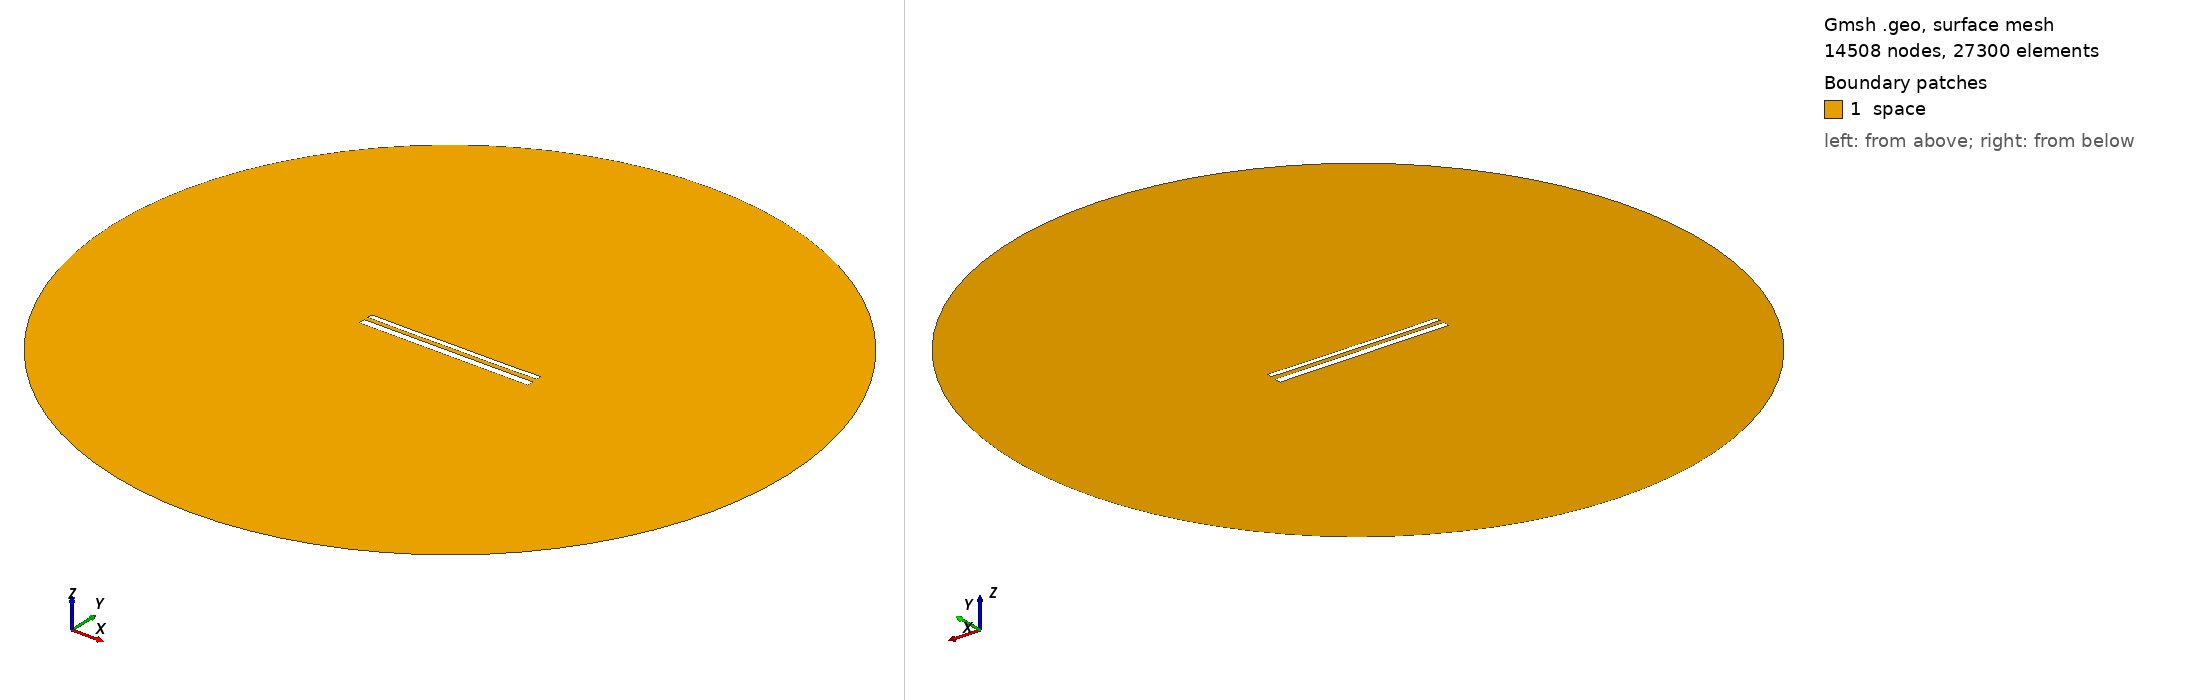

Gmsh geometry script, surface-meshed: 14508 nodes, 27300 surface elements. Boundary patches (legend numbers): 1 space. Left view from above one corner, right view from below the opposite corner. Legend entries are the model's physical surfaces. The drawing asked Gmsh for element sizes between 1% and 20% of the model's largest extent; the script's own settings can give other sizes.

=== 12412.geo (drawn) ===
//---------------------------------------
// Geometry kernel
//---------------------------------------

SetFactory("OpenCASCADE");



//---------------------------------------
// Parameters of the geometry
//---------------------------------------

// Overetch of the upper plate
overetch = 0.375;

// Distance between the plates
distance = 2.5;

// Discretization over the x axis (for the deformation)
nx = 50; 

// Length of the plate
L = 100 - overetch; 

// Number of modes
n = 4; 

// 1st mode coefficient
coeff(1) = 0.15;
beta(1) = 0.596864 * 3.1415926535 / L;

// 2nd mode coefficient
coeff(2) = -0.075;
beta(2) = 1.49418 * 3.1415926535 / L;

// 3rd mode coefficient
coeff(3) = 0.0;
beta(3) = 2.50025 * 3.1415926535 / L;

// 4th mode coefficient
coeff(4) = -0.075;
beta(4) = 3.49999 * 3.1415926535 / L;



//---------------------------------------
// Upper plate (deformed rectangle)
//---------------------------------------

// Coordiantes of the upper plate
xmin = -50;
xmax = 50 - overetch;

// Height of the upper plate
yheight = 4 - 2 * overetch;

// Indexes of the points
UpperID[] = {};
LowerID[] = {};
LeftID[] = {};
RightID[] = {};

// Point index
p = 1;

// Horizontal edges
For i In {1:nx}
    x = xmin + (i-1)*(xmax - xmin)/(nx-1);

    y_bottom = distance / 2 + overetch;
    For j In {1:n}
        C = (Cosh(beta(j)*L) + Cos(beta(j)*L)) / (Sinh(beta(j)*L) + Sin(beta(j)*L));
        y_bottom  = y_bottom + coeff(j) * (Cosh(beta(j)*(x+50)) - Cos(beta(j)*(x+50)) - C * (Sinh(beta(j)*(x+50)) - Sin(beta(j)*(x+50))));
    EndFor

    y_top = y_bottom + yheight;

    Point(p) = {x, y_top, 0, 1.0};
    UpperID[i] = p;
    p = p + 1;

    Point(p) = {x, y_bottom, 0, 1.0};
    LowerID[i] = p;
    p = p + 1;
EndFor

// Create point lists
UpperPts[] = {}; LowerPts[] = {};
For i In {1:nx}
  UpperPts[] += {UpperID[i]};
  LowerPts[] += {LowerID[i]};
EndFor

// Build splines
Spline(1) = {UpperPts[]};
Spline(2) = {LowerPts[]};
Line(3) = {LowerPts[nx-1], UpperPts[nx-1]};
Line(4) = {LowerPts[0], UpperPts[0]};

// Build the plane surface
Curve Loop(1) = {2, 3, -1, -4};
Plane Surface(1) = {1};



//---------------------------------------
// Lower plate (rectangle)
//---------------------------------------

// Vertices
Point(1001) = {-50, -1, 0, 1.0};
Point(1002) = { 50, -1, 0, 1.0};
Point(1003) = { 50,  -5, 0, 1.0};
Point(1004) = {-50,  -5, 0, 1.0};

// Edges
Line(5) = {1001, 1002};
Line(6) = {1002, 1003};
Line(7) = {1003, 1004};
Line(8) = {1004, 1001};

// Plane surface
Line Loop(2) = {5, 6, 7, 8};
Plane Surface(2) = {2}; 



//---------------------------------------
// Outer (fictious) boundary
//---------------------------------------

// Points
Point(1005) = {0, 0, 0};       // Center
Point(1006) = {200, 0, 0};     // Start point
Point(1007) = {0, 200, 0};     // 90 degrees
Point(1008) = {-200, 0, 0};    // 180 degrees
Point(1009) = {0, -200, 0};    // 270 degrees

// Circle arcs (each needs start, center, end)
Circle(9) = {1006, 1005, 1007};
Circle(10) = {1007, 1005, 1008};
Circle(11) = {1008, 1005, 1009};
Circle(12) = {1009, 1005, 1006};

// Plane surface for the entire domain
Curve Loop(3) = {9, 10, 11, 12};
Surface(3) = {3};

// Subtract the plates from the whole domain to obtain the actual domain where we want to solve the equations
BooleanDifference{ Surface{3}; Delete; }{ Surface{1}; Surface{2}; Delete; }




//---------------------------------------
// Transfinite Lines/Curves
//---------------------------------------

// Set the number of points on the boundaries
r = 7;

// Plates
Transfinite Curve {1, 2} = 50*r Using Progression 1;
Transfinite Curve {3, 4} = 2*r Using Progression 1;
Transfinite Line {5, 7} = 50*r Using Progression 1;
Transfinite Line {6, 8} = 2*r Using Progression 1;

// Outer boundary
Transfinite Line {9, 10, 11, 12} = 20 Using Progression 1;



//---------------------------------------
// Physical groups
//---------------------------------------                

// Physical curves (boundaries)
Physical Line("force_segment", 10) = {2};
Physical Line("upper_plate", 11) = {1, 3, 4};
Physical Line("lower_plate", 12) = {5, 6, 7, 8};
Physical Line("boundary", 20) = {9, 10, 11, 12};

// Physical Surfaces
Physical Surface("space", 30) = {3};



//---------------------------------------
// 6. Generate the Mesh
//---------------------------------------

// 2D mesh generation
Mesh 2;
